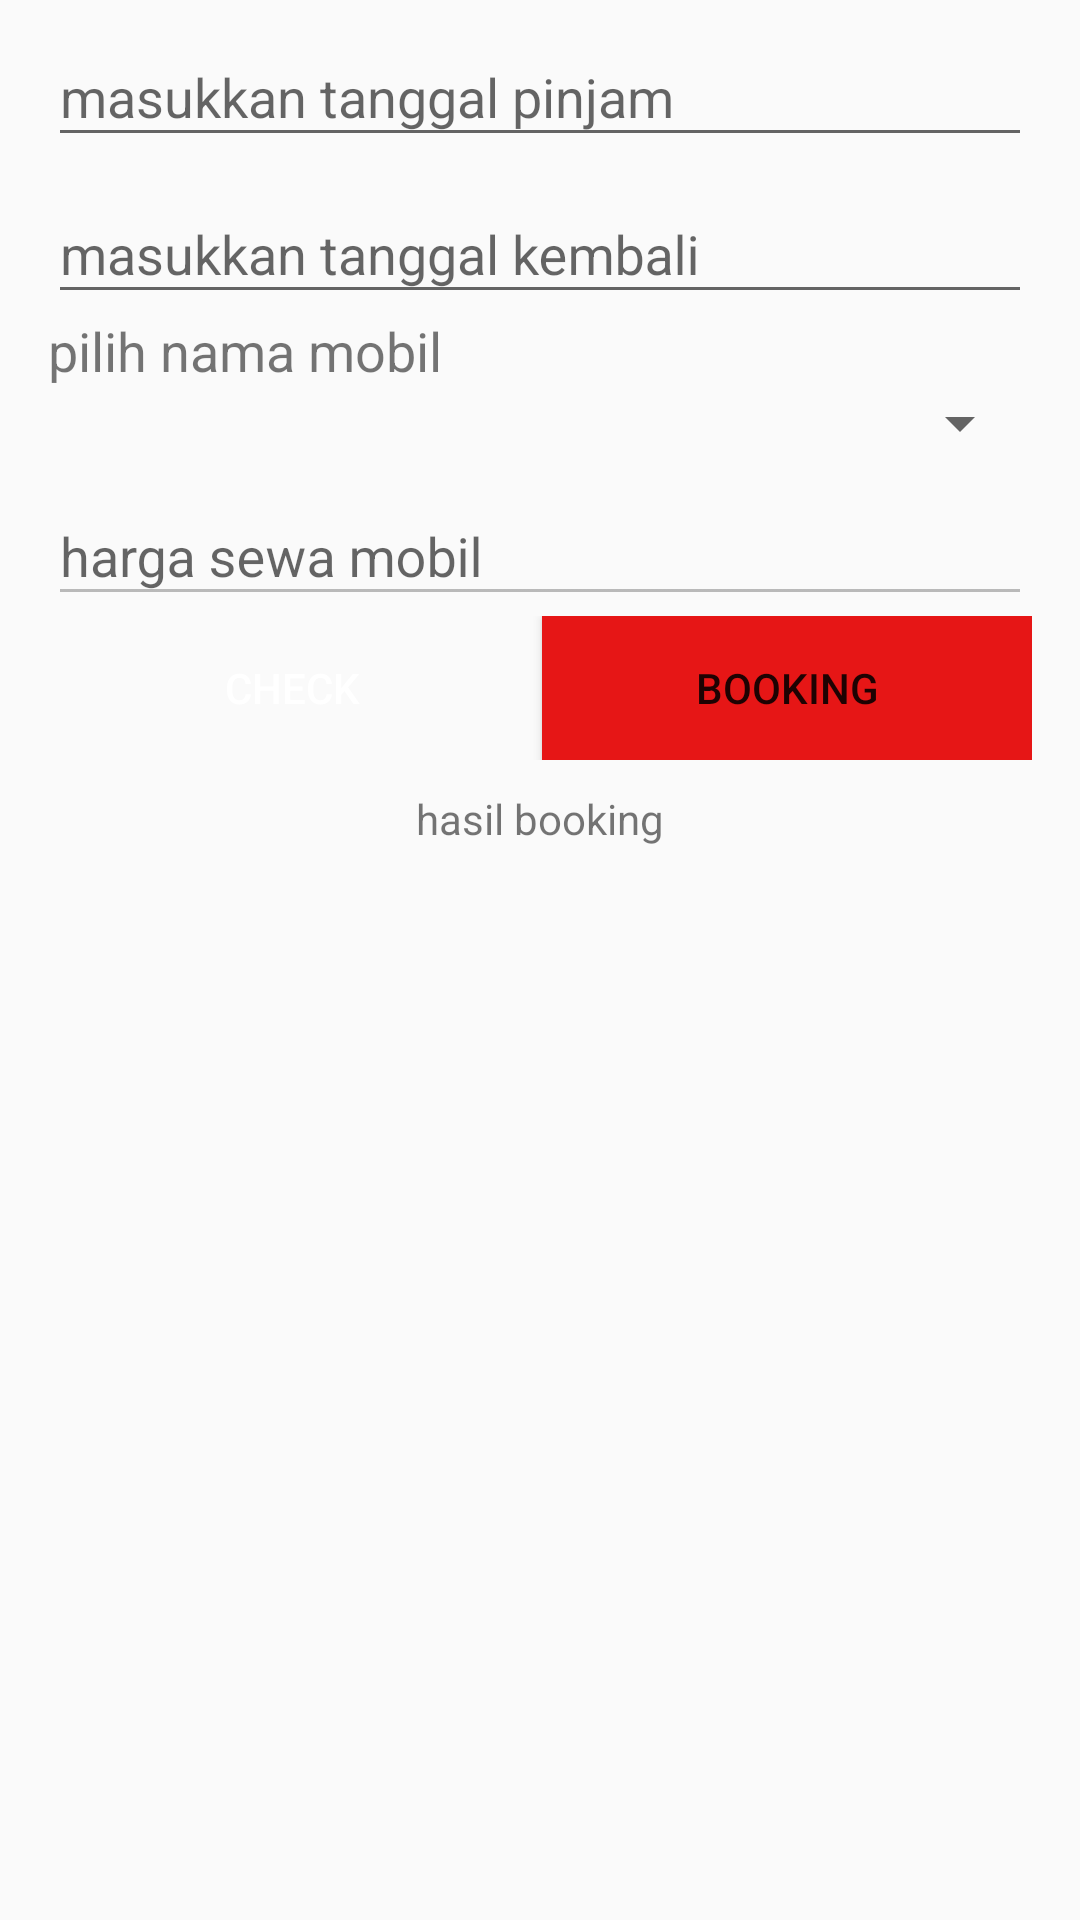

Android layout source for this screen:
<!-- AndroidManifest.xml: application theme AppTheme -->
<!-- res/layout/content_fragment.xml -->
<?xml version="1.0" encoding="utf-8"?>
<ScrollView xmlns:android="http://schemas.android.com/apk/res/android"
    android:layout_width="fill_parent"
    android:layout_height="fill_parent"
    android:fillViewport="true"
    android:orientation="vertical" >

    <LinearLayout android:layout_height="match_parent"
        android:layout_width="match_parent"
        xmlns:app="http://schemas.android.com/apk/res-auto"
        android:orientation="vertical"
        xmlns:android="http://schemas.android.com/apk/res/android"
        xmlns:tools="http://schemas.android.com/tools"
        android:paddingRight="16dp"
        android:paddingLeft="16dp"
        >

        <android.support.design.widget.TextInputLayout
            android:id="@+id/input_layout_email"
            android:layout_width="match_parent"
            android:layout_height="wrap_content">

            <EditText
                android:id="@+id/input_tgl_pinjam"
                android:layout_width="match_parent"
                android:layout_height="wrap_content"
                android:inputType="number"
                android:hint="masukkan tanggal pinjam" />
        </android.support.design.widget.TextInputLayout>

        <android.support.design.widget.TextInputLayout
            android:id="@+id/e_input_nama"
            android:layout_width="match_parent"
            android:layout_height="wrap_content">

            <EditText
                android:id="@+id/input_tgl_kembali"
                android:layout_width="match_parent"
                android:layout_height="wrap_content"
                android:inputType="textEmailAddress"
                android:hint="masukkan tanggal kembali" />
        </android.support.design.widget.TextInputLayout>

        <android.support.design.widget.TextInputLayout
            android:id="@+id/input_layout_password"
            android:layout_width="match_parent"
            android:layout_height="wrap_content">

            <TextView
                android:textSize="18dp"
                android:text="pilih nama mobil"
                android:layout_width="match_parent"
                android:layout_height="wrap_content" />

         <Spinner
             android:id="@+id/spin_nama_mobil"
             android:layout_width="match_parent"
             android:layout_height="wrap_content"></Spinner>
        </android.support.design.widget.TextInputLayout>

        <android.support.design.widget.TextInputLayout
            android:id="@+id/input_pro"
            android:layout_width="match_parent"
            android:layout_height="wrap_content">

            
            <EditText
                android:enabled="false"
                android:id="@+id/input_harga"
                android:hint="harga sewa mobil"
                android:layout_width="match_parent"
                android:layout_height="wrap_content" />

        </android.support.design.widget.TextInputLayout>

        <TextView
            android:visibility="gone"
            android:id="@+id/id_mobil"
            android:layout_width="match_parent"
            android:layout_height="wrap_content" />

        <LinearLayout
            android:layout_width="match_parent"
            android:layout_height="wrap_content"
            android:orientation="horizontal">
        <Button android:id="@+id/check"
            android:layout_marginRight="5px"
            android:layout_weight="5"
            android:layout_width="wrap_content"
            android:layout_height="wrap_content"
            android:text="check"
            android:background="@color/PrimaryColor"
            android:textColor="@android:color/white"/>

            <Button
                android:background="#e61616"
                android:layout_weight="5"
                android:text="booking"
                android:id="@+id/save"
                android:layout_width="wrap_content"
                android:layout_height="wrap_content" />
        </LinearLayout>


        <TextView
            android:gravity="center"
            android:layout_marginTop="30px"
            android:text="hasil booking"
            android:layout_width="match_parent"
            android:layout_height="wrap_content" />

        <TextView
            android:id="@+id/pinjam_tgl"
            android:layout_width="match_parent"
            android:layout_height="wrap_content" />

        <TextView
            android:id="@+id/pinjam_kembali"
            android:layout_width="match_parent"
            android:layout_height="wrap_content" />

        <TextView
            android:id="@+id/pinjam_lama"
            android:layout_width="match_parent"
            android:layout_height="wrap_content" />

        <TextView
            android:id="@+id/pinjam_mobil"
            android:layout_width="match_parent"
            android:layout_height="wrap_content" />

        <TextView
            android:id="@+id/pinjam_harga"
            android:layout_width="match_parent"
            android:layout_height="wrap_content" />

        <TextView
            android:id="@+id/pinjam_total"
            android:layout_width="match_parent"
            android:layout_height="wrap_content" />
    </LinearLayout>
</ScrollView>
<!-- resources referenced by this layout -->
<resources>
  <style name="AppTheme" parent="Theme.AppCompat.Light.NoActionBar">
          <item name="android:colorPrimary">@color/PrimaryColor</item>
          <item name="android:colorPrimaryDark">@color/PrimaryDarkColor</item>
          <item name="android:statusBarColor">#205ba4</item>
          
      </style>
</resources>
